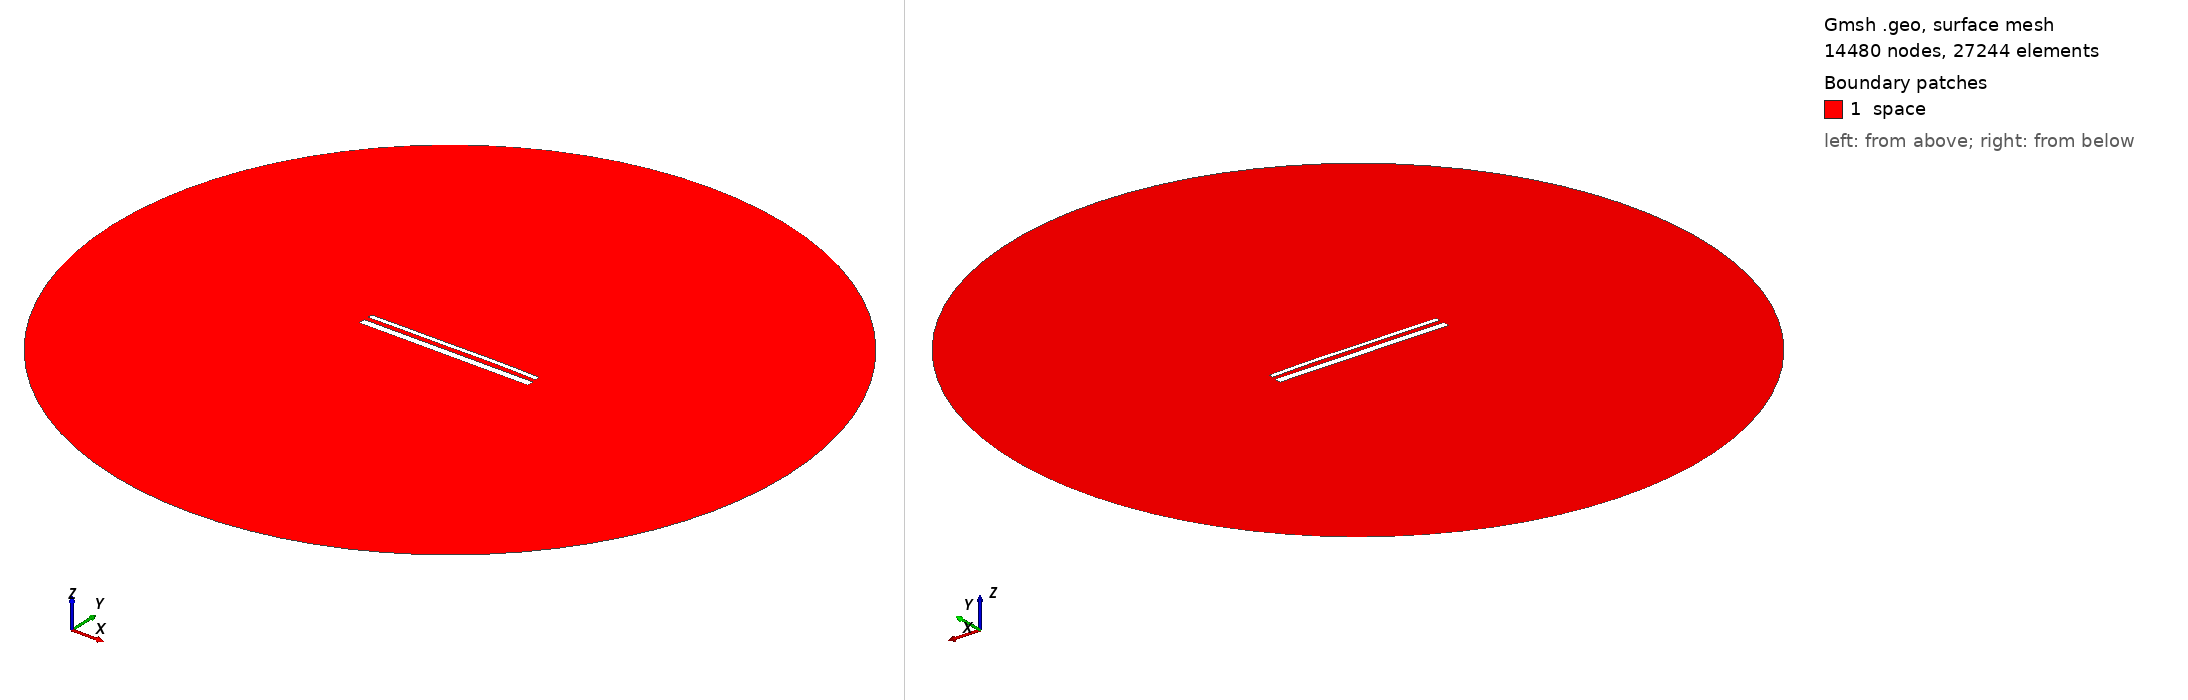

Gmsh geometry script, surface-meshed: 14480 nodes, 27244 surface elements. Boundary patches (legend numbers): 1 space. Left view from above one corner, right view from below the opposite corner. Legend entries are the model's physical surfaces. The drawing asked Gmsh for element sizes between 1% and 20% of the model's largest extent; the script's own settings can give other sizes.

=== 15484.geo (drawn) ===
//---------------------------------------
// Geometry kernel
//---------------------------------------

SetFactory("OpenCASCADE");



//---------------------------------------
// Parameters of the geometry
//---------------------------------------

// Overetch of the upper plate
overetch = 0.5;

// Distance between the plates
distance = 2.5;

// Discretization over the x axis (for the deformation)
nx = 50; 

// Length of the plate
L = 100 - overetch; 

// Number of modes
n = 4; 

// 1st mode coefficient
coeff(1) = 0.07499999999999998;
beta(1) = 0.596864 * 3.1415926535 / L;

// 2nd mode coefficient
coeff(2) = 0.15;
beta(2) = 1.49418 * 3.1415926535 / L;

// 3rd mode coefficient
coeff(3) = -0.075;
beta(3) = 2.50025 * 3.1415926535 / L;

// 4th mode coefficient
coeff(4) = 0.07499999999999998;
beta(4) = 3.49999 * 3.1415926535 / L;



//---------------------------------------
// Upper plate (deformed rectangle)
//---------------------------------------

// Coordiantes of the upper plate
xmin = -50;
xmax = 50 - overetch;

// Height of the upper plate
yheight = 4 - 2 * overetch;

// Indexes of the points
UpperID[] = {};
LowerID[] = {};
LeftID[] = {};
RightID[] = {};

// Point index
p = 1;

// Horizontal edges
For i In {1:nx}
    x = xmin + (i-1)*(xmax - xmin)/(nx-1);

    y_bottom = distance / 2 + overetch;
    For j In {1:n}
        C = (Cosh(beta(j)*L) + Cos(beta(j)*L)) / (Sinh(beta(j)*L) + Sin(beta(j)*L));
        y_bottom  = y_bottom + coeff(j) * (Cosh(beta(j)*(x+50)) - Cos(beta(j)*(x+50)) - C * (Sinh(beta(j)*(x+50)) - Sin(beta(j)*(x+50))));
    EndFor

    y_top = y_bottom + yheight;

    Point(p) = {x, y_top, 0, 1.0};
    UpperID[i] = p;
    p = p + 1;

    Point(p) = {x, y_bottom, 0, 1.0};
    LowerID[i] = p;
    p = p + 1;
EndFor

// Create point lists
UpperPts[] = {}; LowerPts[] = {};
For i In {1:nx}
  UpperPts[] += {UpperID[i]};
  LowerPts[] += {LowerID[i]};
EndFor

// Build splines
Spline(1) = {UpperPts[]};
Spline(2) = {LowerPts[]};
Line(3) = {LowerPts[nx-1], UpperPts[nx-1]};
Line(4) = {LowerPts[0], UpperPts[0]};

// Build the plane surface
Curve Loop(1) = {2, 3, -1, -4};
Plane Surface(1) = {1};



//---------------------------------------
// Lower plate (rectangle)
//---------------------------------------

// Vertices
Point(1001) = {-50, -1, 0, 1.0};
Point(1002) = { 50, -1, 0, 1.0};
Point(1003) = { 50,  -5, 0, 1.0};
Point(1004) = {-50,  -5, 0, 1.0};

// Edges
Line(5) = {1001, 1002};
Line(6) = {1002, 1003};
Line(7) = {1003, 1004};
Line(8) = {1004, 1001};

// Plane surface
Line Loop(2) = {5, 6, 7, 8};
Plane Surface(2) = {2}; 



//---------------------------------------
// Outer (fictious) boundary
//---------------------------------------

// Points
Point(1005) = {0, 0, 0};       // Center
Point(1006) = {200, 0, 0};     // Start point
Point(1007) = {0, 200, 0};     // 90 degrees
Point(1008) = {-200, 0, 0};    // 180 degrees
Point(1009) = {0, -200, 0};    // 270 degrees

// Circle arcs (each needs start, center, end)
Circle(9) = {1006, 1005, 1007};
Circle(10) = {1007, 1005, 1008};
Circle(11) = {1008, 1005, 1009};
Circle(12) = {1009, 1005, 1006};

// Plane surface for the entire domain
Curve Loop(3) = {9, 10, 11, 12};
Surface(3) = {3};

// Subtract the plates from the whole domain to obtain the actual domain where we want to solve the equations
BooleanDifference{ Surface{3}; Delete; }{ Surface{1}; Surface{2}; Delete; }




//---------------------------------------
// Transfinite Lines/Curves
//---------------------------------------

// Set the number of points on the boundaries
r = 7;

// Plates
Transfinite Curve {1, 2} = 50*r Using Progression 1;
Transfinite Curve {3, 4} = 2*r Using Progression 1;
Transfinite Line {5, 7} = 50*r Using Progression 1;
Transfinite Line {6, 8} = 2*r Using Progression 1;

// Outer boundary
Transfinite Line {9, 10, 11, 12} = 20 Using Progression 1;



//---------------------------------------
// Physical groups
//---------------------------------------                

// Physical curves (boundaries)
Physical Line("force_segment", 10) = {2};
Physical Line("upper_plate", 11) = {1, 3, 4};
Physical Line("lower_plate", 12) = {5, 6, 7, 8};
Physical Line("boundary", 20) = {9, 10, 11, 12};

// Physical Surfaces
Physical Surface("space", 30) = {3};



//---------------------------------------
// 6. Generate the Mesh
//---------------------------------------

// 2D mesh generation
Mesh 2;
